Run: headless pygame with SDL's dummy video driver; simulated clock (each Clock.tick advances the game by its frame time, no real sleeping); random seed 0; keys injected as events and as key.get_pressed() state; no mouse input.
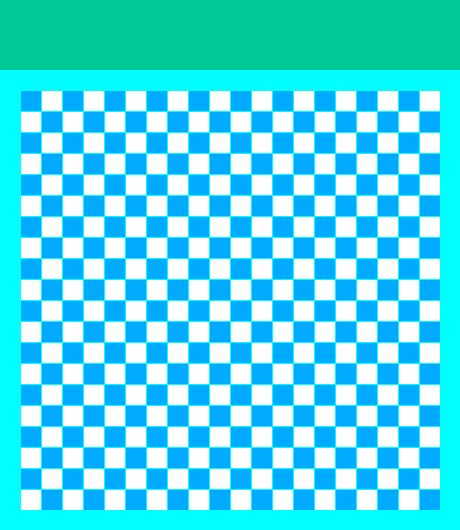
Frame 1 of 1 · flips 1–60 · no input (game ended)

The pygame program that drew these frames:

import pygame
import sys
import random

size_block = 20
white = (255, 255, 255)
blue = (0, 170, 255)
frame_color = (0, 255, 255)
snake_color = (0, 200, 0)
mar = 1
red = (255, 0, 0)
h_color = (0, 200, 150)
count_block = 20
h_mar = 70
size = [size_block * count_block + 2 * size_block + mar * count_block,
        size_block * count_block + 2 * size_block + mar * count_block + h_mar]
screen = pygame.display.set_mode(size)
pygame.display.set_caption("змейка")
timer = pygame.time.Clock()


class SnakeB:
    def __init__(self, x, y):
        self.x = x
        self.y = y

    def is_inside(self):
        return 0 <= self.x < count_block and 0 <= self.y < count_block

    def __eq__(self, other):
        return isinstance(other, SnakeB) and self.x == other.x and self.y == other.y


def random_block():
    x = random.randint(0, count_block - 1)
    y = random.randint(0, count_block - 1)
    empty_block = SnakeB(x, y)
    while empty_block in snake_block:
        empty_block.x - random.randint(0, count_block - 1)
        empty_block.y = random.randint(0, count_block - 1)
    return empty_block


def draw_block(color, row, col):
    pygame.draw.rect(screen, color, [size_block + col * size_block + mar * (col + 1),
                                     h_mar + size_block + row * size_block + mar * (row + 1), size_block,
                                     size_block])


snake_block = [SnakeB(9, 8), SnakeB(9, 9), SnakeB(9, 10)]
apple = random_block()
d_row = 0
d_col = 1
while True:
    for event in pygame.event.get():
        if event.type == pygame.QUIT:
            pygame.quit()
            sys.exit()
        elif event.type == pygame.KEYDOWN:
            if event.key == pygame.K_UP and d_col != 0:
                d_row = -1
                d_col = 0
            elif event.key == pygame.K_DOWN and d_col != 0:
                d_row = 1
                d_col = 0
            elif event.key == pygame.K_LEFT and d_row != 0:
                d_row = 0
                d_col = -1
            elif event.key == pygame.K_RIGHT and d_row != 0:
                d_row = 0
                d_col = 1
    screen.fill(frame_color)
    pygame.draw.rect(screen, h_color, [0, 0, size[0], h_mar])
    for row in range(count_block):
        for col in range(count_block):
            if (row + col) % 2 == 0:
                color = blue
            else:
                color = white
            draw_block(color, row, col)
    head = snake_block[-1]
    if not head.is_inside():
        pygame.quit()
        sys.exit()
    draw_block(red, apple.x, apple.y)
    for block in snake_block:
        draw_block(snake_color, block.x, block.y)
    if apple == head:
        snake_block.append(apple)
        apple = random_block()
    new_head = SnakeB(head.x + d_row, head.y + d_col)
    snake_block.append(new_head)
    snake_block.pop(0)
    pygame.display.flip()
    timer.tick(3)
